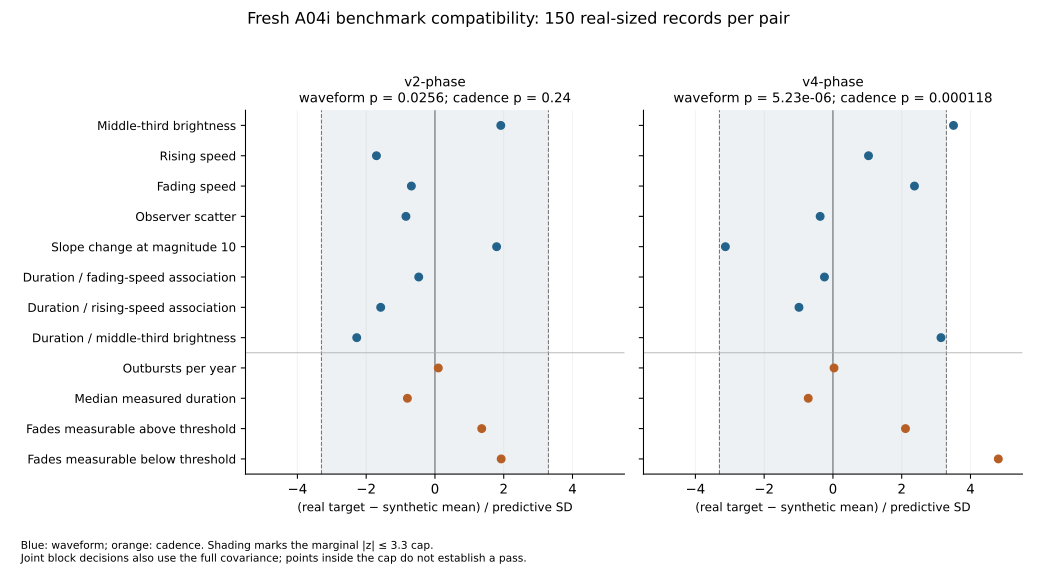

Data behind this chart, as committed beside it:
pair, block, feature, real, synthetic_mean, synthetic_sd, z_raw, prediction_p_raw, block_pass, pair_eligible
v2-phase, waveform, core_level_mean, 8.682, 8.643, 0.0203, 1.914, 0.0256, True, True
v2-phase, waveform, rise_slope_median, 0.6667, 0.7239, 0.03363, -1.702, 0.0256, True, True
v2-phase, waveform, end_slope_median, 0.3333, 0.3374, 0.005902, -0.6858, 0.0256, True, True
v2-phase, waveform, end_residual_sd_median, 0.222, 0.2265, 0.005414, -0.8441, 0.0256, True, True
v2-phase, waveform, log_below_above_slope_ratio, -0.01407, -0.08418, 0.0391, 1.793, 0.0256, True, True
v2-phase, waveform, rho_duration_end_slope, 0.04702, 0.07421, 0.05762, -0.4718, 0.0256, True, True
v2-phase, waveform, rho_duration_rise_slope, -0.02452, 0.07573, 0.06352, -1.578, 0.0256, True, True
v2-phase, waveform, rho_duration_core_level, -0.6504, -0.5441, 0.04673, -2.275, 0.0256, True, True
v2-phase, cadence, episodes_per_year, 6.68, 6.67, 0.1116, 0.09675, 0.2396, True, True
v2-phase, cadence, duration_median, 9.804, 10.19, 0.4748, -0.8016, 0.2396, True, True
v2-phase, cadence, above_fit_fraction, 0.8323, 0.8032, 0.02142, 1.36, 0.2396, True, True
v2-phase, cadence, below_fit_fraction, 0.7844, 0.7417, 0.0222, 1.926, 0.2396, True, True
v4-phase, waveform, core_level_mean, 8.682, 8.614, 0.0195, 3.506, 5.230609418496453e-06, False, False
v4-phase, waveform, rise_slope_median, 0.6667, 0.6357, 0.02993, 1.034, 5.230609418496453e-06, False, False
v4-phase, waveform, end_slope_median, 0.3333, 0.32, 0.005641, 2.371, 5.230609418496453e-06, False, False
v4-phase, waveform, end_residual_sd_median, 0.222, 0.224, 0.005487, -0.3719, 5.230609418496453e-06, False, False
v4-phase, waveform, log_below_above_slope_ratio, -0.01407, 0.1303, 0.04614, -3.128, 5.230609418496453e-06, False, False
v4-phase, waveform, rho_duration_end_slope, 0.04702, 0.06227, 0.06177, -0.2468, 5.230609418496453e-06, False, False
v4-phase, waveform, rho_duration_rise_slope, -0.02452, 0.03839, 0.06366, -0.988, 5.230609418496453e-06, False, False
v4-phase, waveform, rho_duration_core_level, -0.6504, -0.7358, 0.02718, 3.142, 5.230609418496453e-06, False, False
v4-phase, cadence, episodes_per_year, 6.68, 6.676, 0.1315, 0.03143, 0.0001175, False, False
v4-phase, cadence, duration_median, 9.804, 10.14, 0.4632, -0.7186, 0.0001175, False, False
v4-phase, cadence, above_fit_fraction, 0.8323, 0.7912, 0.01947, 2.11, 0.0001175, False, False
v4-phase, cadence, below_fit_fraction, 0.7844, 0.6859, 0.02048, 4.81, 0.0001175, False, False
